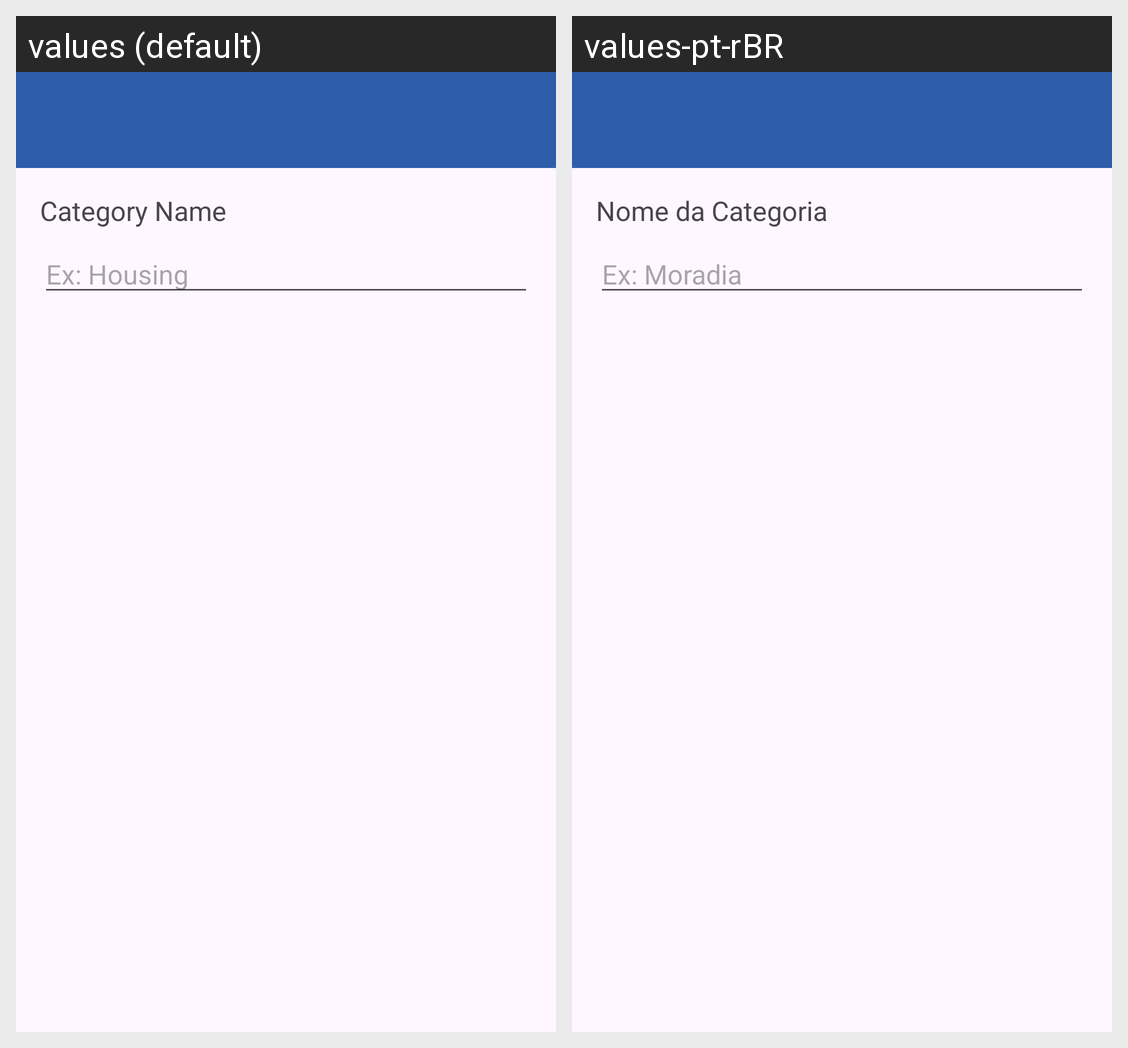

The same Android screen rendered under two of its app's locales, left to right. List the strings drawn on it with the default value and each locale's translation.
Android screen res/layout/activity_categoria.xml rendered under 2 locales, left to right: values (default), values-pt-rBR. Device: Nexus 5 (rendered at 1080×1920; each locale shown at half size, 540×960, under a caption strip naming it); theme Theme.ControleDeContas.NoActionBar.
Strings drawn on this screen, with the default value and each locale's value (text and hints the layout hard-codes, and strings that could not be matched under every locale, appear in the picture but are not listed):

label_nome_categoria
  values: Category Name
  values-pt-rBR: Nome da Categoria

hint_nome_categoria
  values: Ex: Housing
  values-pt-rBR: Ex: Moradia
